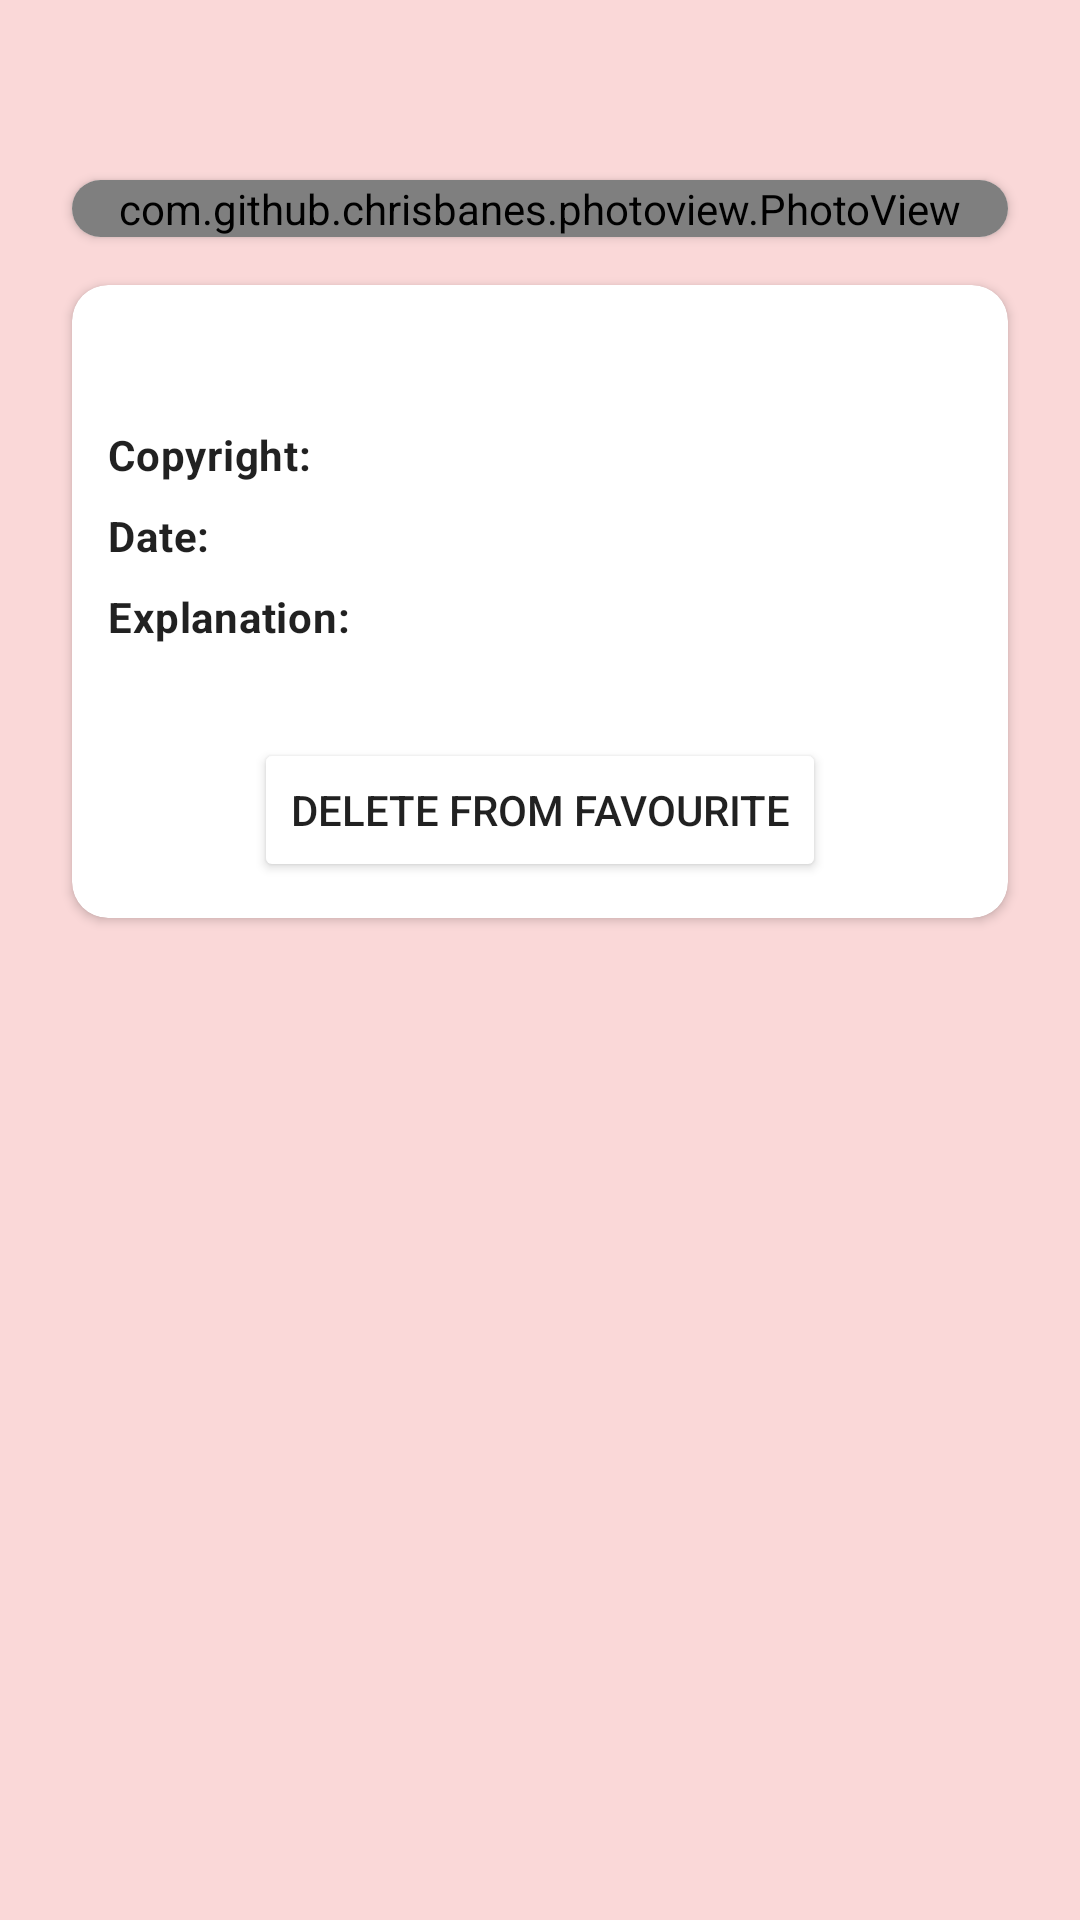

Layout XML and referenced resources for this Android screen:
<!-- AndroidManifest.xml: application theme Theme.DeepskyApp -->
<!-- res/layout/fragment_picture_details.xml -->
<?xml version="1.0" encoding="utf-8"?>
<ScrollView xmlns:android="http://schemas.android.com/apk/res/android"
    xmlns:app="http://schemas.android.com/apk/res-auto"
    xmlns:tools="http://schemas.android.com/tools"
    android:layout_width="match_parent"
    android:layout_height="match_parent"
    android:background="@color/red_100"
    tools:context=".presentation.picturedetails.PictureDetails">

    <androidx.constraintlayout.widget.ConstraintLayout
        android:layout_width="match_parent"
        android:layout_height="wrap_content">

        <ImageView
            android:id="@+id/backButton"
            android:layout_width="32dp"
            android:layout_marginStart="32dp"
            android:layout_marginTop="16dp"
            android:layout_height="32dp"
            android:src="@drawable/ic_back"
            app:layout_constraintStart_toStartOf="parent"
            app:layout_constraintTop_toTopOf="parent" />

        <androidx.cardview.widget.CardView
            android:id="@+id/imageCardView"
            android:layout_width="0dp"
            android:layout_height="wrap_content"
            android:layout_marginTop="12dp"
            android:layout_marginStart="24dp"
            android:layout_marginEnd="24dp"
            android:elevation="20dp"
            app:cardCornerRadius="20dp"
            app:layout_constraintEnd_toEndOf="parent"
            app:layout_constraintStart_toStartOf="parent"
            app:layout_constraintTop_toBottomOf="@+id/backButton">

            <com.github.chrisbanes.photoview.PhotoView
                android:id="@+id/imageOutput"
                android:layout_width="match_parent"
                android:layout_height="wrap_content"
                android:adjustViewBounds="true"
                tools:src="@drawable/hidden_galaxy_ic_342" />

        </androidx.cardview.widget.CardView>

        <androidx.cardview.widget.CardView
            android:id="@+id/infoCardView"
            android:layout_width="0dp"
            android:layout_height="wrap_content"
            android:layout_marginStart="24dp"
            android:layout_marginTop="16dp"
            android:layout_marginEnd="24dp"
            android:layout_marginBottom="24dp"
            android:elevation="20dp"
            app:cardCornerRadius="12dp"
            app:layout_constraintBottom_toBottomOf="parent"
            app:layout_constraintEnd_toEndOf="parent"
            app:layout_constraintStart_toStartOf="parent"
            app:layout_constraintTop_toBottomOf="@id/imageCardView">

            <androidx.constraintlayout.widget.ConstraintLayout
                android:layout_width="match_parent"
                android:layout_height="match_parent"
                android:padding="12dp">

                <TextView
                    android:id="@+id/titleOutput"
                    android:layout_width="wrap_content"
                    android:layout_height="wrap_content"
                    android:layout_gravity="center"
                    android:gravity="center"
                    android:textAppearance="@style/TextAppearance.MaterialComponents.Headline6"
                    app:layout_constraintEnd_toEndOf="parent"
                    app:layout_constraintStart_toStartOf="parent"
                    app:layout_constraintTop_toTopOf="parent"
                    tools:text="Hidden Galaxy IC 342" />

                <TextView
                    android:id="@+id/copyrightLabel"
                    android:layout_width="wrap_content"
                    android:layout_height="wrap_content"
                    android:layout_marginTop="8dp"
                    android:text="@string/apod_copyright"
                    android:textAppearance="@style/TextAppearance.MaterialComponents.Body2"
                    android:textStyle="bold"
                    app:layout_constraintStart_toStartOf="parent"
                    app:layout_constraintTop_toBottomOf="@+id/titleOutput" />

                <TextView
                    android:id="@+id/copyrightOutput"
                    android:layout_width="wrap_content"
                    android:layout_height="wrap_content"
                    android:textAppearance="@style/TextAppearance.MaterialComponents.Body2"
                    app:layout_constraintStart_toStartOf="@+id/guideline"
                    app:layout_constraintTop_toTopOf="@+id/copyrightLabel"
                    tools:text="T. Recor" />

                <TextView
                    android:id="@+id/dateLabel"
                    android:layout_width="wrap_content"
                    android:layout_height="wrap_content"
                    android:layout_marginTop="8dp"
                    android:text="@string/apod_date"
                    android:textAppearance="@style/TextAppearance.MaterialComponents.Body2"
                    android:textStyle="bold"
                    app:layout_constraintStart_toStartOf="parent"
                    app:layout_constraintTop_toBottomOf="@+id/copyrightOutput" />

                <TextView
                    android:id="@+id/dateOutput"
                    android:layout_width="wrap_content"
                    android:layout_height="wrap_content"
                    android:textAppearance="@style/TextAppearance.MaterialComponents.Body2"
                    app:layout_constraintStart_toStartOf="@+id/guideline"
                    app:layout_constraintTop_toTopOf="@+id/dateLabel"
                    tools:text="2017-07-08" />

                <TextView
                    android:id="@+id/explanationLabel"
                    android:layout_width="wrap_content"
                    android:layout_height="wrap_content"
                    android:layout_marginTop="8dp"
                    android:text="@string/apod_explanation"
                    android:textAppearance="@style/TextAppearance.MaterialComponents.Body2"
                    android:textStyle="bold"
                    app:layout_constraintStart_toStartOf="parent"
                    app:layout_constraintTop_toBottomOf="@+id/dateOutput" />

                <TextView
                    android:id="@+id/explanationOutput"
                    android:layout_width="wrap_content"
                    android:layout_height="wrap_content"
                    android:layout_marginTop="4dp"
                    android:justificationMode="inter_word"
                    android:textAppearance="@style/TextAppearance.MaterialComponents.Body2"
                    app:layout_constraintStart_toStartOf="parent"
                    app:layout_constraintTop_toBottomOf="@+id/explanationLabel"
                    tools:text="Similar in size to large, bright spiral galaxies in our neighborhood, IC 342 is a mere 10 million light-years distant in the long-necked, northern constellation Camelopardalis. A sprawling island universe, IC 342 would otherwise be a prominent galaxy in our night sky, but it is hidden from clear view and only glimpsed through the veil of stars, gas and dust clouds along the plane of our own Milky Way galaxy. Even though IC 342's light is dimmed by intervening cosmic clouds, this sharp telescopic image traces the galaxy's own obscuring dust, blue star clusters, and glowing pink star forming regions along spiral arms that wind far from the galaxy's core. IC 342 may have undergone a recent burst of star formation activity and is close enough to have gravitationally influenced the evolution of the local group of galaxies and the Milky Way." />

                <androidx.constraintlayout.widget.Guideline
                    android:id="@+id/guideline"
                    android:layout_width="wrap_content"
                    android:layout_height="wrap_content"
                    android:orientation="vertical"
                    app:layout_constraintGuide_begin="120dp" />

                <Button
                    android:id="@+id/deleteButton"
                    android:layout_width="wrap_content"
                    android:layout_height="wrap_content"
                    android:text="@string/picture_details_delete_from_favourite"
                    android:layout_marginTop="8dp"
                    android:backgroundTint="@color/red_700"
                    app:layout_constraintBottom_toBottomOf="parent"
                    app:layout_constraintEnd_toEndOf="parent"
                    app:layout_constraintStart_toStartOf="parent"
                    app:layout_constraintTop_toBottomOf="@+id/explanationOutput" />

            </androidx.constraintlayout.widget.ConstraintLayout>
        </androidx.cardview.widget.CardView>
    </androidx.constraintlayout.widget.ConstraintLayout>
</ScrollView>
<!-- resources referenced by this layout -->
<resources>
  <color name="red_100">#FAD8D8</color>
  <!-- drawable hidden_galaxy_ic_342: jpg bitmap (drawable-v24, 613472 bytes) -->
  <string name="apod_copyright">Copyright:</string>
  <string name="apod_date">Date:</string>
  <string name="apod_explanation">Explanation:</string>
  <string name="picture_details_delete_from_favourite">Delete from favourite</string>
  <style name="Theme.DeepskyApp" parent="Theme.MaterialComponents.DayNight.NoActionBar">
          
          <item name="colorPrimary">@color/blue_500</item>
          <item name="colorPrimaryVariant">@color/blue_700</item>
          <item name="colorOnPrimary">@color/white</item>
          
          <item name="colorSecondary">@color/teal_200</item>
          <item name="colorSecondaryVariant">@color/teal_700</item>
          <item name="colorOnSecondary">@color/black</item>
          
          <item name="android:statusBarColor" tools:targetApi="l">?attr/colorPrimaryVariant</item>
          
      </style>
  <color name="blue_500">#1566C6</color>
  <color name="blue_700">#0D468A</color>
  <color name="white">#FFFFFFFF</color>
  <color name="teal_200">#FF03DAC5</color>
  <color name="teal_700">#FF018786</color>
  <color name="black">#FF000000</color>
</resources>
